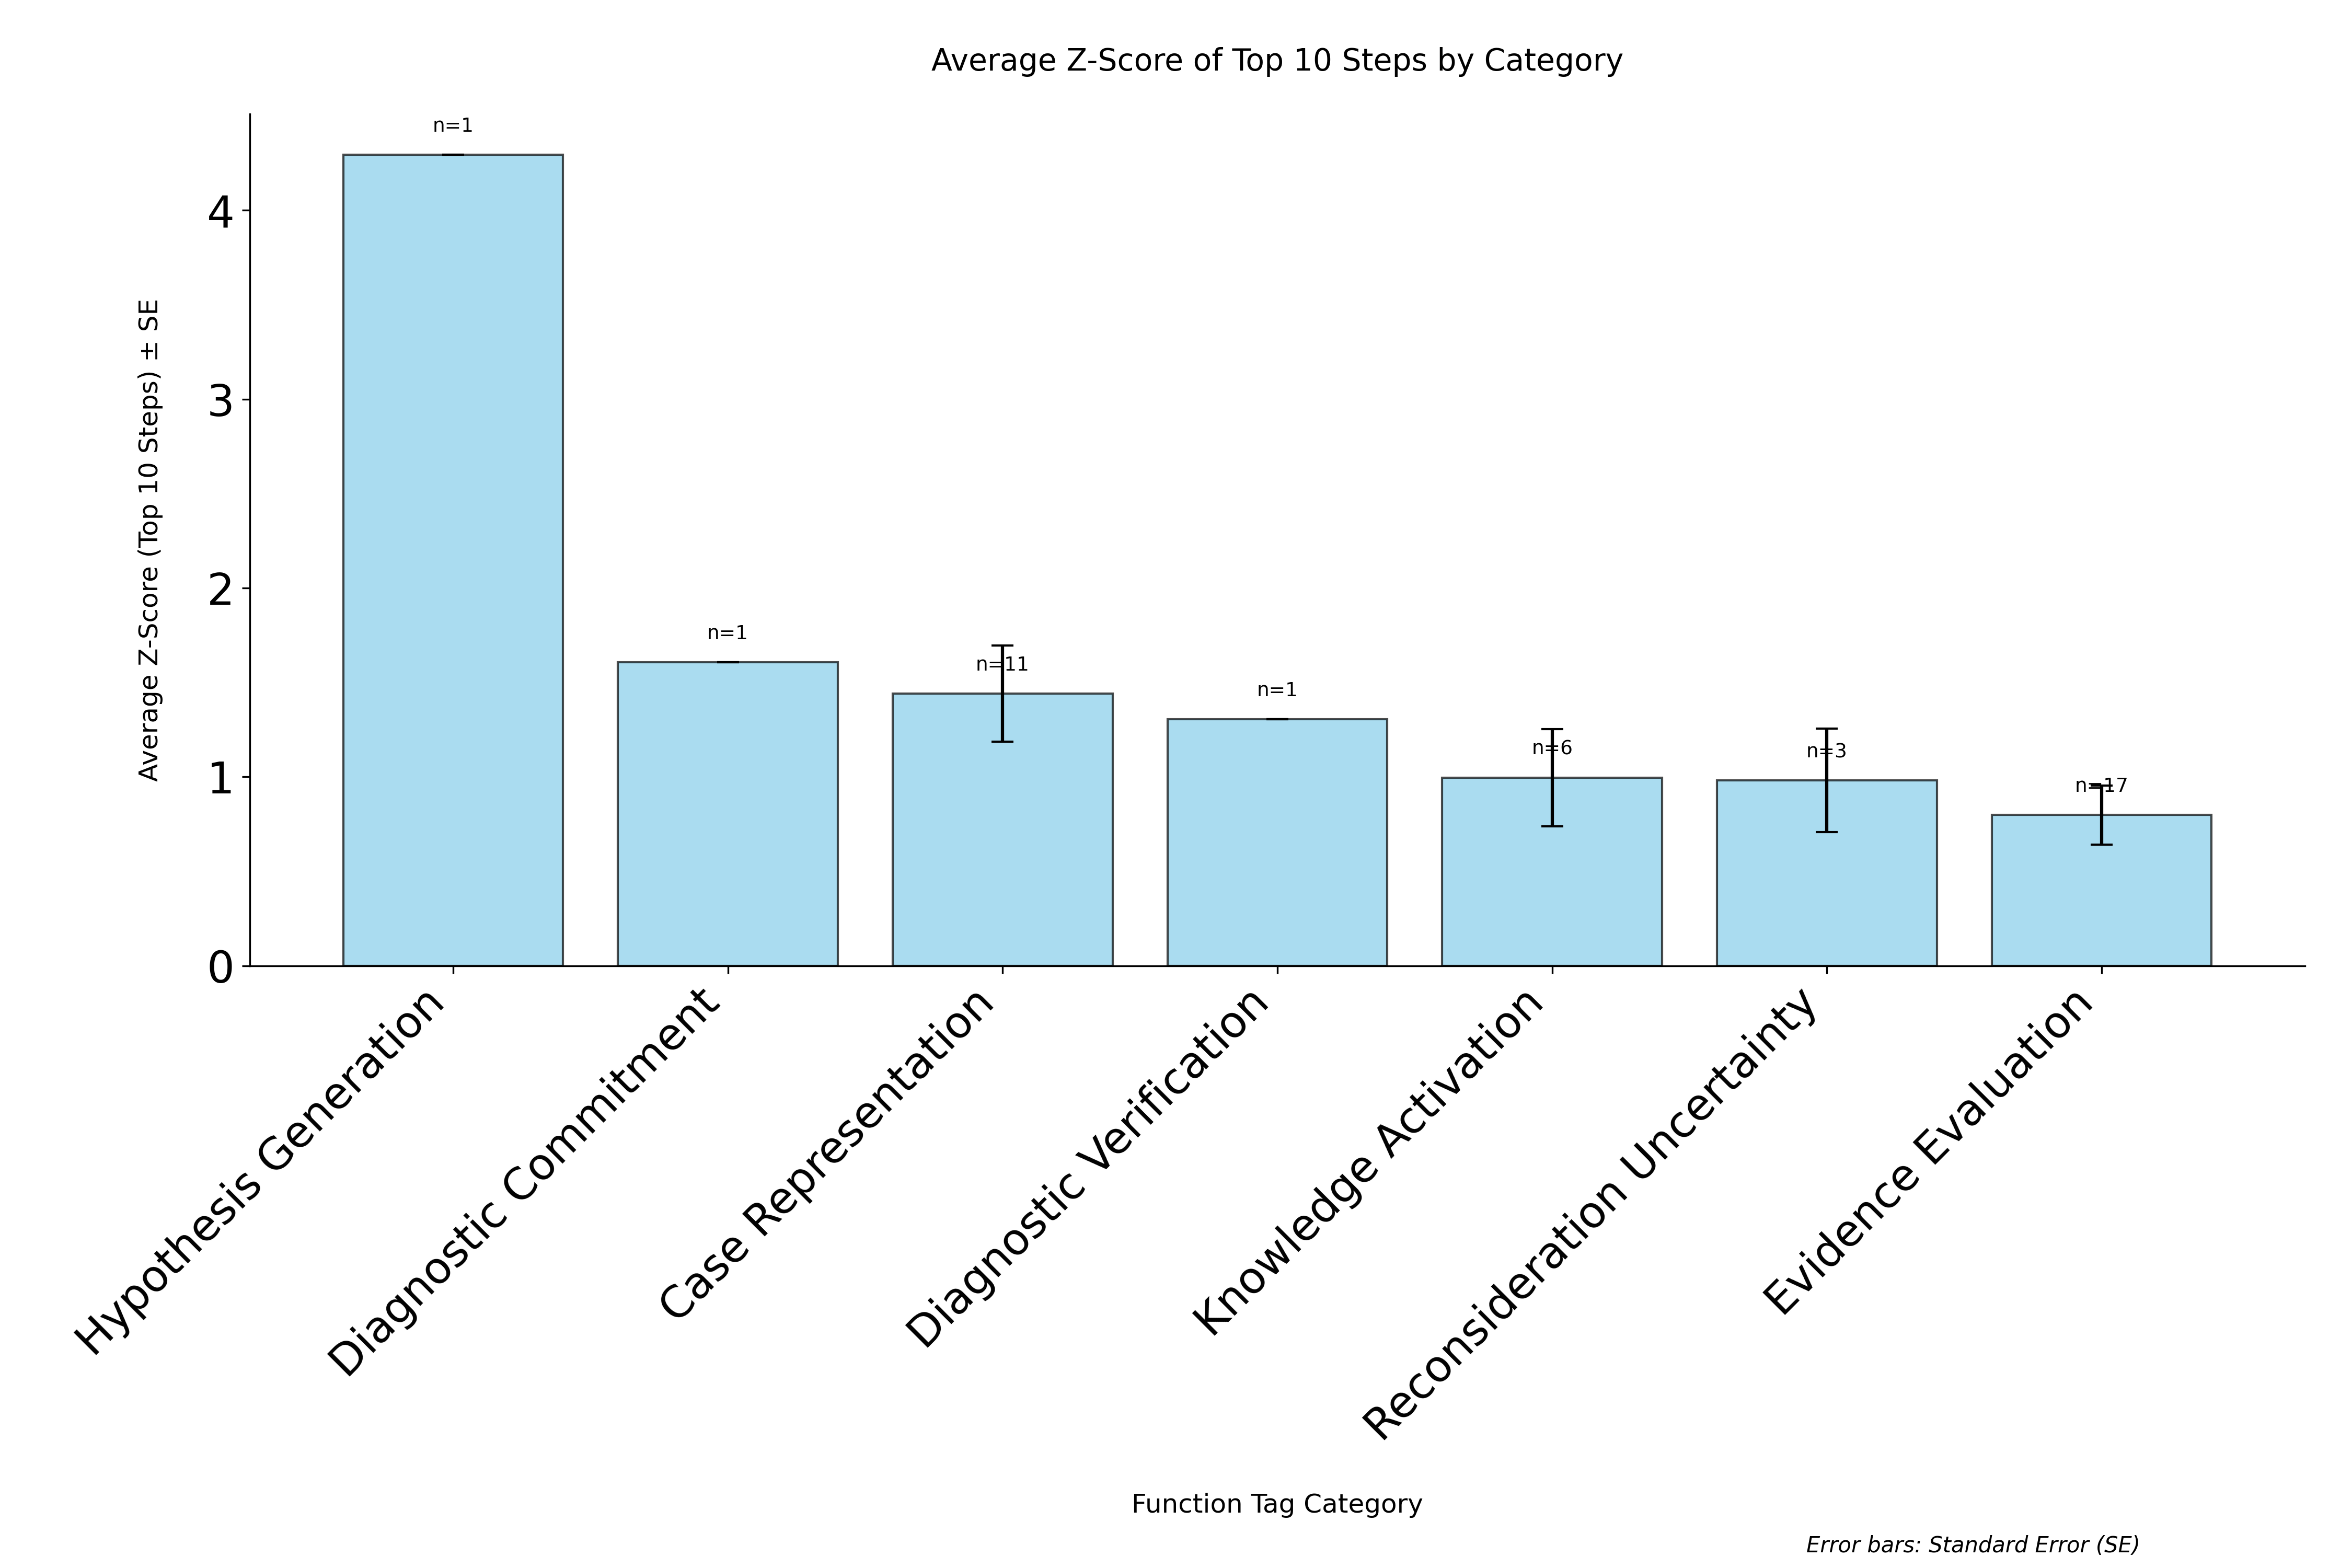

Data behind this chart, as committed beside it:
category, avg_zscore, std_zscore, standard_error, count
Hypothesis Generation, 4.295, 0.0, 0.0, 1
Diagnostic Commitment, 1.608, 0.0, 0.0, 1
Case Representation, 1.441, 0.8456, 0.255, 11
Diagnostic Verification, 1.306, 0.0, 0.0, 1
Knowledge Activation, 0.9964, 0.6309, 0.2576, 6
Reconsideration Uncertainty, 0.981, 0.474, 0.2737, 3
Evidence Evaluation, 0.7987, 0.6464, 0.1568, 17
